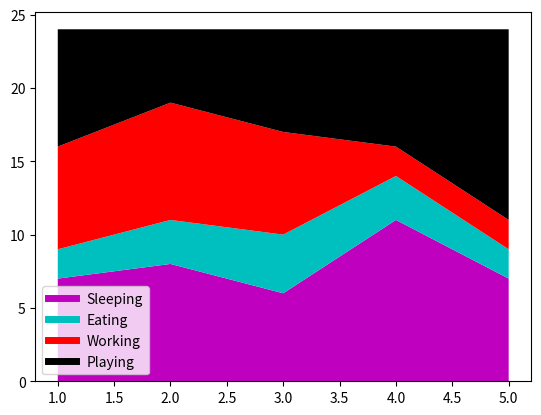

Generate this figure with matplotlib:
import matplotlib.pyplot as plt

days = [1, 2, 3, 4, 5]
sleeping = [7, 8, 6, 11, 7]
eating = [2, 3, 4, 3, 2]
working = [7, 8, 7, 2, 2]
playing = [8, 5, 7, 8, 13]

plt.plot([], [], color='m', label='Sleeping', linewidth=5)
plt.plot([], [], color='c', label='Eating', linewidth=5)
plt.plot([], [], color='r', label='Working', linewidth=5)
plt.plot([], [], color='k', label='Playing', linewidth=5)
plt.stackplot(days, sleeping, eating, working, playing, colors=['m', 'c', 'r', 'k'])
plt.legend()
plt.show()